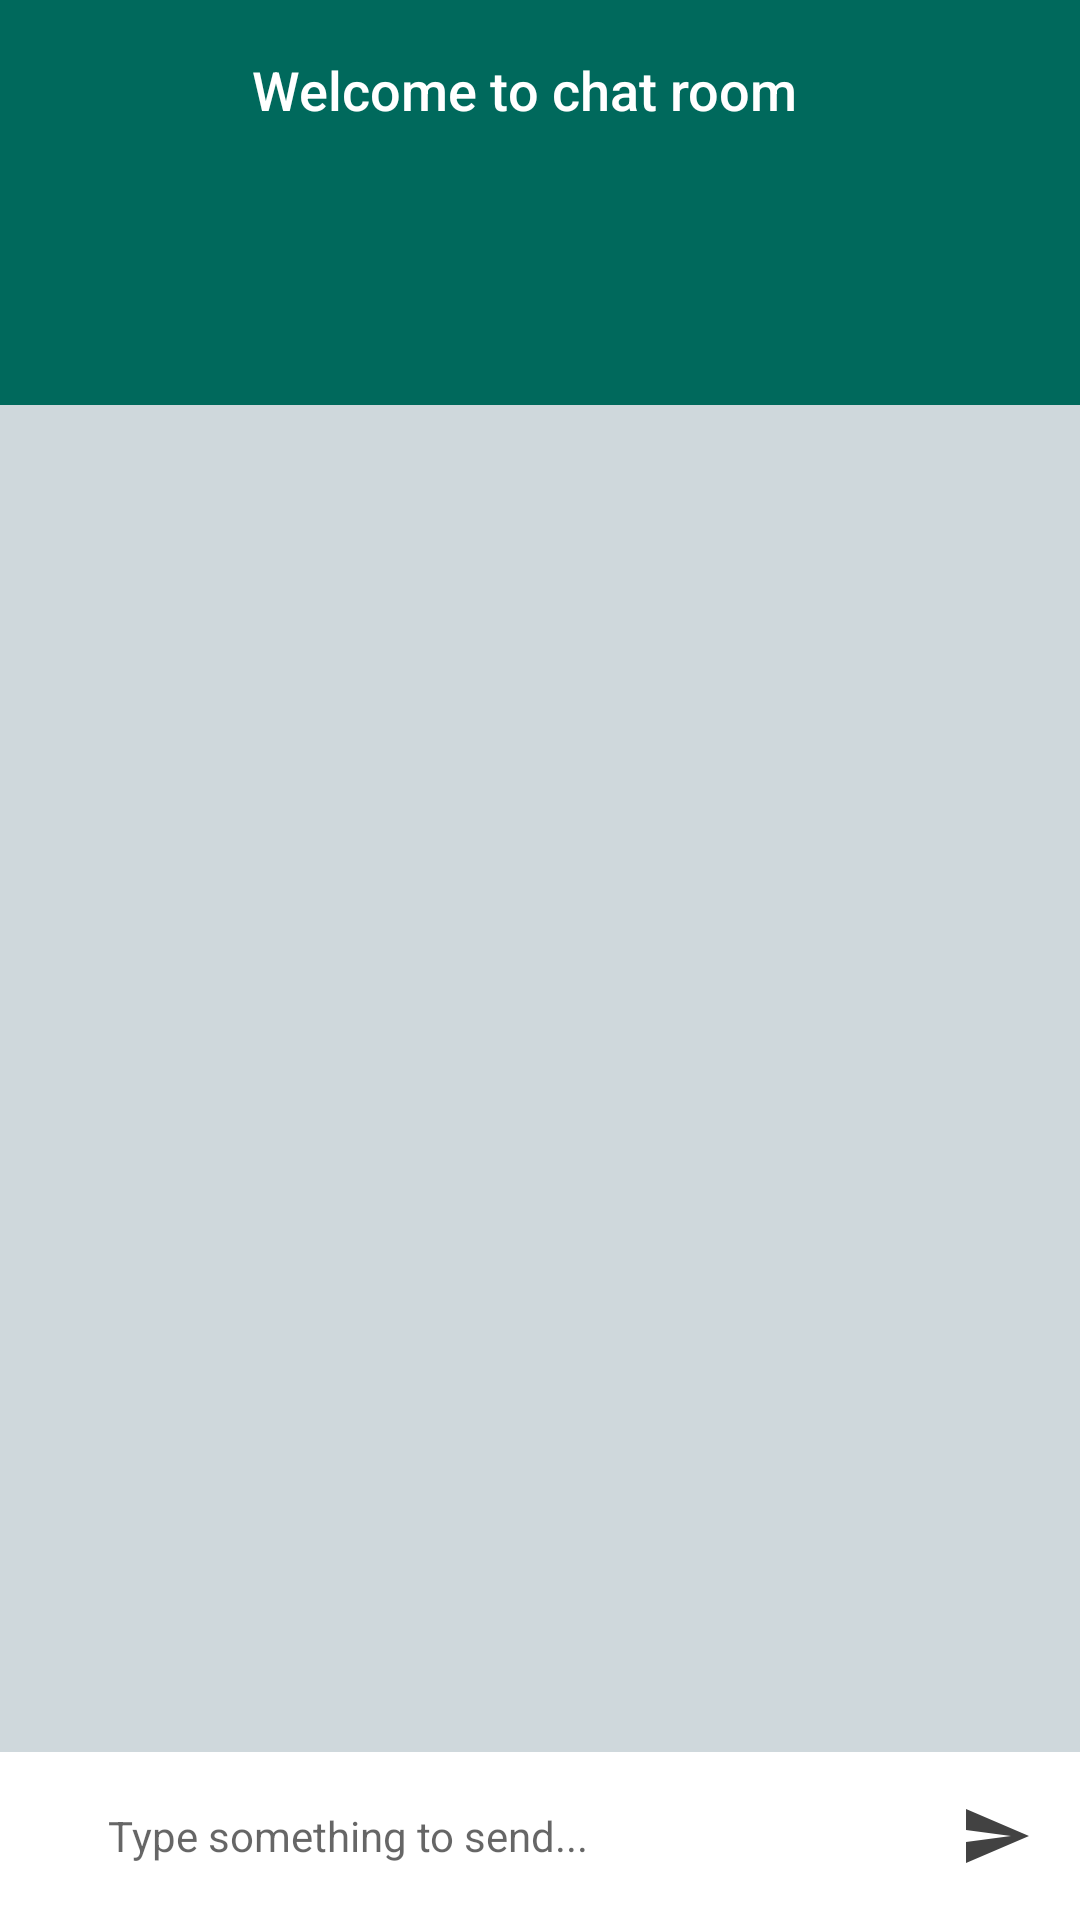

Reconstruct the res/layout file that produces this screen, plus the resources it refers to.
<!-- AndroidManifest.xml: application theme AppTheme -->
<!-- res/layout/activity_chat_room.xml -->
<?xml version="1.0" encoding="utf-8"?>
<LinearLayout xmlns:android="http://schemas.android.com/apk/res/android"
    xmlns:tools="http://schemas.android.com/tools"
    android:layout_width="match_parent"
    android:layout_height="match_parent"
    android:orientation="vertical">

    <LinearLayout
        android:layout_width="match_parent"
        android:layout_height="60dp"
        android:background="@color/colorPrimary"
        android:orientation="horizontal">

        <LinearLayout
            android:layout_width="60dp"
            android:layout_height="60dp"
            android:gravity="center">
            <ImageView
                android:layout_width="24dp"
                android:layout_height="24dp"
                android:src="@drawable/ic_arrow_back_white_24dp"/>
        </LinearLayout>

        <TextView
            android:layout_width="wrap_content"
            android:layout_height="match_parent"
            android:gravity="center"
            android:id="@+id/tv_chat_title"
            android:fontFamily="sans-serif-medium"
            android:textSize="18sp"
            android:textColor="@color/white"
            android:layout_marginLeft="24dp"
            android:text="@string/chat_room_header"/>

    </LinearLayout>

    <LinearLayout
        android:layout_width="match_parent"
        android:layout_height="75dp"
        android:background="@color/colorPrimary"
        android:gravity="center"
        android:orientation="horizontal">

        <android.support.v7.widget.RecyclerView
            android:layout_width="wrap_content"
            android:layout_height="match_parent"
            android:layout_gravity="center"
            android:id="@+id/users">
        </android.support.v7.widget.RecyclerView>

    </LinearLayout>

    <RelativeLayout
        android:layout_width="match_parent"
        android:layout_height="match_parent">
        <android.support.v7.widget.RecyclerView
            android:layout_width="match_parent"
            android:layout_height="match_parent"
            android:id="@+id/chats"
            android:background="@color/light_gray"
            android:padding="16dp"
            android:layout_above="@id/send_msg_view">
        </android.support.v7.widget.RecyclerView>

        <LinearLayout
            android:layout_width="match_parent"
            android:layout_height="wrap_content"
            android:id="@+id/send_msg_view"
            android:orientation="horizontal"
            android:background="@color/white"
            android:gravity="center"
            android:layout_alignParentBottom="true">

            <EditText
                android:layout_width="0dp"
                android:layout_height="match_parent"
                android:id="@+id/et_msg"
                android:paddingLeft="36dp"
                android:hint="@string/send_msg_hint"
                android:fontFamily="sans-serif"
                android:background="@android:color/transparent"
                android:textSize="14sp"
                android:maxHeight="150dp"
                android:layout_weight="1"/>

            <LinearLayout
                android:layout_width="wrap_content"
                android:layout_height="wrap_content"
                android:padding="16dp">
                <ImageView
                    android:layout_width="24dp"
                    android:layout_height="24dp"
                    android:id="@+id/send"
                    android:src="@drawable/ic_send_black_48px"/>
            </LinearLayout>

        </LinearLayout>
    </RelativeLayout>

</LinearLayout>
<!-- resources referenced by this layout -->
<resources>
  <color name="colorPrimary">#00695C</color>
  <color name="light_gray">#cfd8dc</color>
  <color name="white">#FFFFFF</color>
  <!-- drawable ic_send_black_48px (drawable) -->
  <vector android:height="24dp" android:viewportHeight="24.0"
      android:viewportWidth="24.0" android:width="24dp" xmlns:android="http://schemas.android.com/apk/res/android">
      <path android:fillColor="#424242" android:pathData="M2.01,21L23,12 2.01,3 2,10l15,2 -15,2z"/>
  </vector>
  <string name="chat_room_header">Welcome to chat room</string>
  <string name="send_msg_hint">Type something to send...</string>
  <style name="AppTheme" parent="Theme.AppCompat.Light.NoActionBar">
          
          <item name="colorPrimary">@color/colorPrimary</item>
          <item name="colorPrimaryDark">@color/colorPrimaryDark</item>
          <item name="colorAccent">@color/colorAccent</item>
      </style>
  <color name="colorPrimaryDark">#004D40</color>
  <color name="colorAccent">#228B22</color>
</resources>
